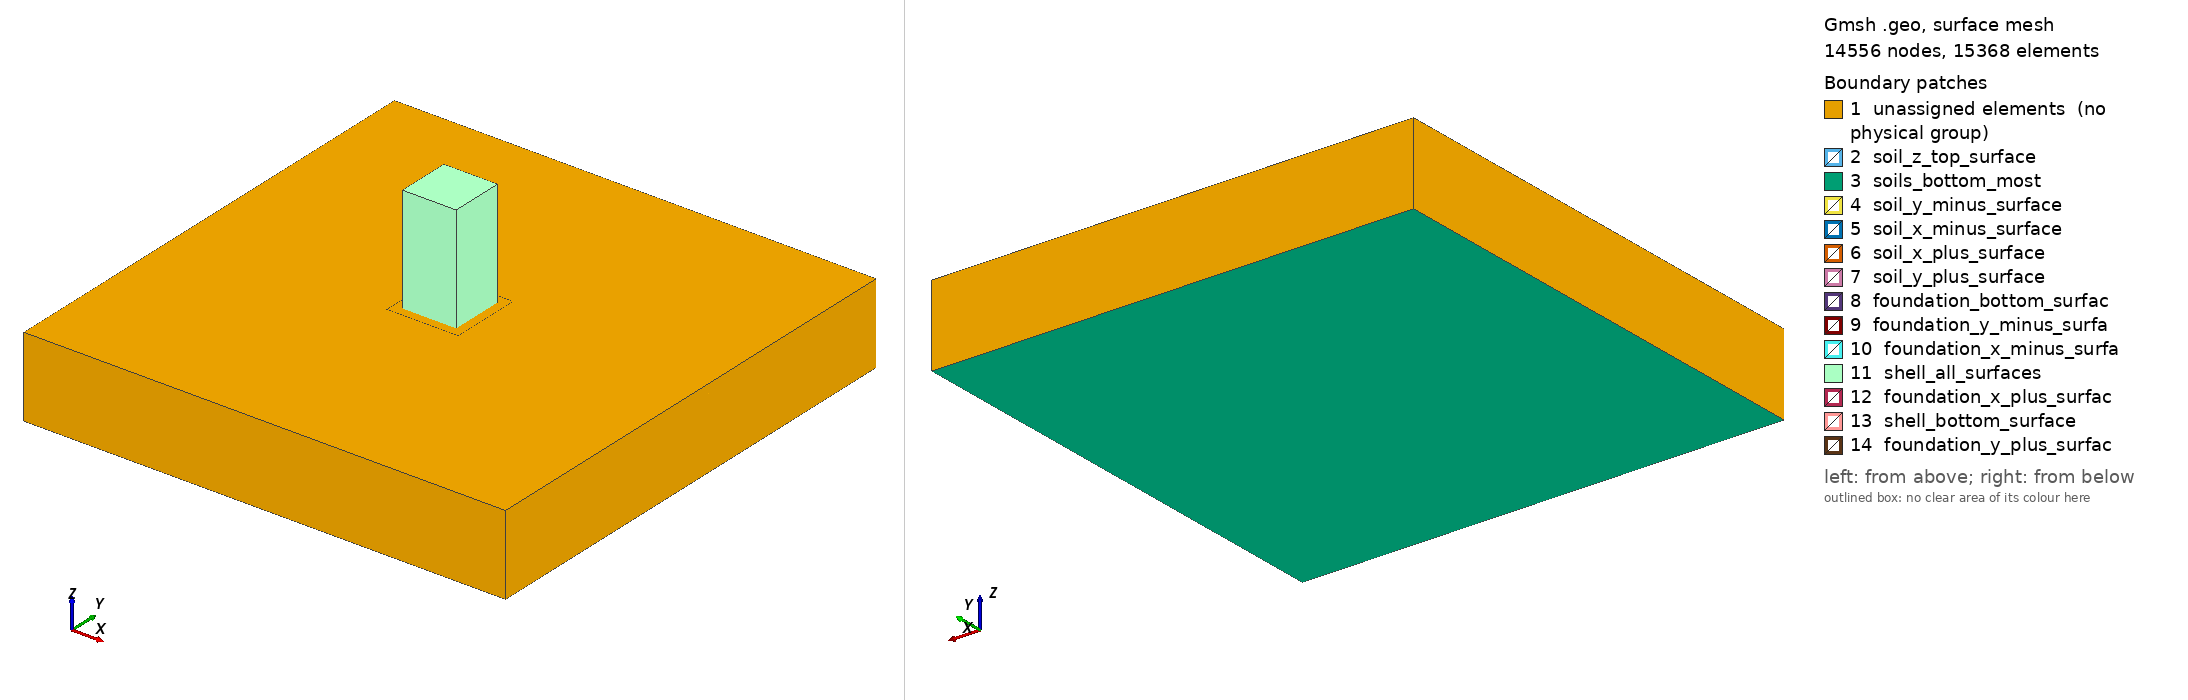

Gmsh geometry script, surface-meshed: 14556 nodes, 15368 surface elements. Boundary patches (legend numbers): 1 unassigned elements (no physical group), 2 soil_z_top_surface, 3 soils_bottom_most, 4 soil_y_minus_surface, 5 soil_x_minus_surface, 6 soil_x_plus_surface, 7 soil_y_plus_surface, 8 foundation_bottom_surfac, 9 foundation_y_minus_surfa, 10 foundation_x_minus_surfa, 11 shell_all_surfaces, 12 foundation_x_plus_surfac, 13 shell_bottom_surface, 14 foundation_y_plus_surfac. Left view from above one corner, right view from below the opposite corner. Legend entries are the model's physical surfaces; 'unassigned elements' are surfaces in no physical group. The drawing asked Gmsh for element sizes between 1% and 20% of the model's largest extent; the script's own settings can give other sizes.

=== structure.geo (drawn) ===
//****************************************************************
// Real-ESSI Short Course 
// 		Day 2: Motions
// Model Component: Soil-Foundation
//****************************************************************

//****************************************************************
// Predefined Parameters
//****************************************************************
mesh_size = 5;
foundation_meshs_size = mesh_size/5 ; 
width_of_out_foundation = mesh_size ; 

height_of_structure = 60 ;
sub_height = 20;

depth_of_foundation = 5 ;
raw_width_of_structure = 30 ;
width_of_structure = raw_width_of_structure + 2 * width_of_out_foundation ;
depth_of_soil = 40;
width_of_field = width_of_structure * 3 - width_of_out_foundation ;


Ox = 0;
Oy = 0;
Oz = -depth_of_foundation;

epsilon =0.001 ;
//epsilon = 2 ;



//**************************************************************************************************
// Part A: Soil
//**************************************************************************************************
// Soil: 
p1 = newp; Point(p1) = {Ox, Oy, Oz};

ans[] = Extrude{width_of_field,0,0}{Point{p1};Layers{width_of_field/mesh_size};Recombine;} ; 
l1 = ans[1];
ans[] = Extrude{width_of_structure,0,0}{Point{ans[0]};Layers{width_of_structure/mesh_size};Recombine;} ; 
l2 = ans[1];
ans[] = Extrude{width_of_field,0,0}{Point{ans[0]};Layers{width_of_field/mesh_size};Recombine;} ; 
l3 = ans[1];

ans[] = Extrude{0,width_of_field,0}{Line{l1,l2,l3};Layers{width_of_field/mesh_size};Recombine;} ; 
l4 = ans[0]; l5 = ans[4]; l6 = ans[8];
ans[] = Extrude{0,width_of_structure,0}{Line{l4,l5,l6};Layers{width_of_structure/mesh_size};Recombine;} ; 
l7 = ans[0]; l8 = ans[4]; l9 = ans[8];
ans[] = Extrude{0,width_of_field,0}{Line{l7,l8,l9};Layers{width_of_field/mesh_size};Recombine;} ; 



ans[] = Extrude{0, 0, -depth_of_soil}{Surface{7,11,15,19,23,27,31,35,39}; Layers{depth_of_soil/mesh_size};Recombine;};
ans[] = Extrude{0, 0, depth_of_foundation}{Surface{7,11,15,19,27,31,35,39}; Layers{depth_of_foundation/foundation_meshs_size};Recombine;};
soils_under_zero[] = {1, 2, 3, 4, 5, 6, 7, 8, 9} ; 
soils_around_foundation[] = {10, 11, 12, 13, 14, 15, 16, 17} ; 
soil_x_minus_surface = 316;
soil_x_plus_surface = 346;
soil_y_plus_surface = 378;
soil_y_minus_surface = 276;
soil_z_top_surface = 23;

Physical Volume("soils_under_zero") = soils_under_zero[] ; 
Physical Volume("soils_around_foundation") = soils_around_foundation[] ; 

Physical Surface("soil_x_minus_surface") = soil_x_minus_surface ; 
Physical Surface("soil_x_plus_surface") = soil_x_plus_surface ; 
Physical Surface("soil_y_plus_surface") = soil_y_plus_surface ; 
Physical Surface("soil_y_minus_surface") = soil_y_minus_surface ; 

Physical Surface("soil_z_top_surface") = soil_z_top_surface ; 

all_soils[] = {1, 2, 3, 4, 5, 6, 7, 8, 9, 10, 11, 12, 13, 14, 15, 16, 17} ;
Physical Volume("all_soils") = all_soils[] ; 

soils_bottom_most[] = {61, 83, 105, 127, 149, 171, 193, 215, 237} ; 
Physical Surface("soils_bottom_most") = soils_bottom_most[] ; 

//**************************************************************************************************
// Part B: foundation  
//**************************************************************************************************

x_minus_y_minus = newp;  Point(x_minus_y_minus) = {Ox + width_of_field + epsilon, Oy + width_of_field + epsilon, Oz +  epsilon}; 
ans[] =  Extrude{width_of_out_foundation,0,0}{ Point{x_minus_y_minus} ; Layers{ Ceil(width_of_out_foundation/mesh_size)}; Recombine;};
l11 = ans[1];
ans[] =  Extrude{(width_of_structure/2. - width_of_out_foundation - epsilon),0,0}{ Point{ans[0]} ; Layers{ Ceil((width_of_structure/2. - width_of_out_foundation - epsilon)/mesh_size)}; Recombine;};
l12 = ans[1];
ans[] =  Extrude{(width_of_structure/2. - width_of_out_foundation - epsilon),0,0}{ Point{ans[0]} ; Layers{ Ceil((width_of_structure/2. - width_of_out_foundation - epsilon)/mesh_size)}; Recombine;};
l13 = ans[1];
ans[] =  Extrude{width_of_out_foundation,0,0}{ Point{ans[0]} ; Layers{ Ceil(width_of_out_foundation/mesh_size)}; Recombine;};
l14 = ans[1];

foundation_bottom_surfaces[] = {} ;

ans[] =  Extrude{0,width_of_out_foundation,0}{ Line{l11,l12,l13,l14} ; Layers{ Ceil(width_of_out_foundation/mesh_size)}; Recombine;};
l11 = ans[0]; l12 = ans[4]; l13 = ans[8]; l14 = ans[12] ; 
foundation_bottom_surfaces[] = {foundation_bottom_surfaces[], ans[1], ans[5], ans[9], ans[13]} ;

ans[] =  Extrude{0,(width_of_structure/2. -(width_of_out_foundation + epsilon)),0}{ Line{l11,l12,l13,l14} ; Layers{ Ceil((width_of_structure/2. - (width_of_out_foundation + epsilon))/mesh_size)}; Recombine;};
l11 = ans[0]; l12 = ans[4]; l13 = ans[8]; l14 = ans[12] ; 
foundation_bottom_surfaces[] = {foundation_bottom_surfaces[], ans[1], ans[5], ans[9], ans[13]} ;

ans[] =  Extrude{0,(width_of_structure/2. -(width_of_out_foundation + epsilon)),0}{ Line{l11,l12,l13,l14} ; Layers{ Ceil((width_of_structure/2. - (width_of_out_foundation + epsilon))/mesh_size)}; Recombine;};
l11 = ans[0]; l12 = ans[4]; l13 = ans[8]; l14 = ans[12] ; 
foundation_bottom_surfaces[] = {foundation_bottom_surfaces[], ans[1], ans[5], ans[9], ans[13]} ;

ans[] =  Extrude{0,width_of_out_foundation,0}{ Line{l11,l12,l13,l14} ; Layers{ Ceil(width_of_out_foundation/mesh_size)}; Recombine;};
l11 = ans[0]; l12 = ans[4]; l13 = ans[8]; l14 = ans[12] ; 
foundation_bottom_surfaces[] = {foundation_bottom_surfaces[], ans[1], ans[5], ans[9], ans[13]} ;


//x_plus_y_minus = newp; Point(x_plus_y_minus) = {Ox + width_of_field + width_of_structure - epsilon, Oy + width_of_field + epsilon, Oz +  epsilon}; 



//ans[] =  Extrude{width_of_out_foundation,0,0}{ Line{x_minus_line} ; Layers{ Ceil(width_of_out_foundation/mesh_size)}; Recombine;};
//ans[] =  Extrude{0,width_of_out_foundation,0}{ Line{y_minus_line} ; Layers{ Ceil(width_of_out_foundation/mesh_size)}; Recombine;};
//ans[] =  Extrude{-width_of_out_foundation,0,0}{ Line{x_plus_line} ; Layers{ Ceil(width_of_out_foundation/mesh_size)}; Recombine;};
//ans[] =  Extrude{0,-width_of_out_foundation,0}{ Line{y_plus_line} ; Layers{ Ceil(width_of_out_foundation/mesh_size)}; Recombine;};

//x_minus_y_plus = newp; Point(x_minus_y_plus) = {Ox + width_of_field + epsilon, Oy + width_of_field + width_of_structure - epsilon, Oz +  epsilon}; 
//x_plus_y_plus = newp; Point(x_plus_y_plus) = {Ox + width_of_field + width_of_structure - epsilon, Oy + width_of_field + width_of_structure - epsilon, Oz +  epsilon}; 

//y_minus_line = newl; Line(y_minus_line) = {x_minus_y_minus, x_plus_y_minus};
//y_plus_line = newl; Line(y_plus_line) = {x_minus_y_plus, x_plus_y_plus};
//x_minus_line = newl; Line(x_minus_line) = {x_minus_y_minus, x_minus_y_plus};
//x_plus_line = newl; Line(x_plus_line) = {x_plus_y_plus, x_plus_y_minus};

//Transfinite Line(y_minus_line) = (width_of_structure/mesh_size) + 1 ; 
//Transfinite Line(y_plus_line) = (width_of_structure/mesh_size) + 1 ; 
//Transfinite Line(x_minus_line) = (width_of_structure/mesh_size) + 1 ; 
//Transfinite Line(x_plus_line) = (width_of_structure/mesh_size) + 1 ; 

////loop1 = newreg; Line Loop(loop1) = {x_minus_line,y_plus_line,x_plus_line,-y_minus_line} ;
////foundation_bottom_surface = news; Plane Surface(foundation_bottom_surface) = {loop1};
ans[] = Extrude{0,0,depth_of_foundation}{Surface{foundation_bottom_surfaces[]} ;Layers{depth_of_foundation/foundation_meshs_size};Recombine;};

////foundation_top_surface                        = ans[0] ;
//foundation_x_minus_vol[] = {ans[1], ans[19], ans[37] };
//foundation_x_plus_vol[] = {ans[13], ans[31], ans[49] };
//foundation_y_minus_vol[] = {ans[1], ans[7], ans[13] };
//foundation_y_plus_vol[] = {ans[37], ans[43], ans[49] };

//foundation_around_volume[]  = {ans[1], ans[7], ans[13], ans[19], ans[31], ans[37], ans[43], ans[49]} ;
foundation_volume[]  = {18, 19, 20, 21, 22, 23, 24, 25, 26, 27, 28, 29, 30, 31, 32, 33} ;

foundation_x_plus_surface[]                    = {824, 736, 648, 560}   ;
foundation_y_plus_surface[]                     = {762, 784, 806, 828}  ;
foundation_x_minus_surface[]                     = {678, 766, 590, 502}  ;
foundation_y_minus_surface[]                    = {490, 512, 534, 556}  ;

//Physical Volume("foundation_x_minus_vol")          = foundation_x_minus_vol[] ;
//Physical Volume("foundation_x_plus_vol")          = foundation_x_plus_vol[] ;
//Physical Volume("foundation_y_minus_vol")          = foundation_y_minus_vol[] ;
//Physical Volume("foundation_y_plus_vol")          = foundation_y_plus_vol[] ;

//Physical Volume("foundation_around_volume")          = foundation_around_volume[] ;
Physical Volume("foundation_volume")          = foundation_volume[] ;

shell_bottom_surface[] = {701, 723, 613, 635} ;
Physical Surface("shell_bottom_surface")    = shell_bottom_surface[] ;

Physical Surface("foundation_bottom_surfaces") = foundation_bottom_surfaces[] ;

Physical Surface("foundation_x_plus_surface") = foundation_x_plus_surface[] ;
Physical Surface("foundation_y_plus_surface")  = foundation_y_plus_surface[] ;
Physical Surface("foundation_x_minus_surface")  = foundation_x_minus_surface[] ;
Physical Surface("foundation_y_minus_surface") = foundation_y_minus_surface[] ;

embed_around_surfaces[] = {670, 696, 718, 714, 626, 542, 520, 582} ; 
embed_mid_surfaces[] = {604, 608, 692, 630} ; 
embed_surfaces[] = {embed_around_surfaces[], embed_mid_surfaces[]} ; 
Physical Surface("embed_around_surfaces") = embed_around_surfaces[];
Physical Surface("embed_mid_surfaces") = embed_mid_surfaces[];
Physical Surface("embed_surfaces") = embed_surfaces[] ;

////Physical Surface("all_foundation_surfaces") = {shell_bottom_surface, foundation_x_minus_surface, foundation_y_plus_surface, foundation_x_plus_surface, foundation_y_minus_surface} ;

//Physical Volume("soil_and_foundation_vol")          = {foundation_volume, all_soils} ;

//////**************************************************************************************************
////// Part C.1 : Shell super-structure
//////**************************************************************************************************


////x_minus_y_minus = newp;  Point(x_minus_y_minus) = {Ox + width_of_field + width_of_out_foundation + epsilon, Oy + width_of_field + width_of_out_foundation + epsilon, Oz + depth_of_foundation + epsilon}; 
////x_plus_y_minus = newp; Point(x_plus_y_minus) = {Ox + width_of_field + width_of_structure - width_of_out_foundation - epsilon, Oy + width_of_field + width_of_out_foundation + epsilon, Oz + depth_of_foundation + epsilon}; 
////x_minus_y_plus = newp; Point(x_minus_y_plus) = {Ox + width_of_field + width_of_out_foundation + epsilon, Oy + width_of_field + width_of_structure - width_of_out_foundation - epsilon, Oz + depth_of_foundation + epsilon}; 
////x_plus_y_plus = newp; Point(x_plus_y_plus) = {Ox + width_of_field + width_of_structure - width_of_out_foundation - epsilon, Oy + width_of_field + width_of_structure - width_of_out_foundation - epsilon, Oz + depth_of_foundation + epsilon}; 

////y_minus_line = newl; Line(y_minus_line) = {x_minus_y_minus, x_plus_y_minus};
////y_plus_line = newl; Line(y_plus_line) = {x_minus_y_plus, x_plus_y_plus};
////x_minus_line = newl; Line(x_minus_line) = {x_minus_y_minus, x_minus_y_plus};
////x_plus_line = newl; Line(x_plus_line) = {x_plus_y_plus, x_plus_y_minus};

////Transfinite Line(y_minus_line) = (width_of_structure/mesh_size) + 1 ; 
////Transfinite Line(y_plus_line) = (width_of_structure/mesh_size) + 1 ; 
////Transfinite Line(x_minus_line) = (width_of_structure/mesh_size) + 1 ; 
////Transfinite Line(x_plus_line) = (width_of_structure/mesh_size) + 1 ; 

////// Select by GUI
////Line Loop(473) = {442, -445, -443, -444};
////shell_bottom_surface = newl; Plane Surface(shell_bottom_surface) = {473};
////embedded_shell_top_surface[] = {shell_bottom_surface} ;
////embedded_shell_top_surface[] = {shell_bottom_surface} ;

////// extrude shell structure up
N_extrude = 3 ; 
shell_super_surfaces[] = {};
//shell_bottom_surface = 701 ; 
For z_direction In {1 : N_extrude}
ans[] = Extrude{0,0,sub_height}{Surface{shell_bottom_surface[]} ;Layers{sub_height/mesh_size};Recombine;};
	shell_bottom_surface[] = {ans[0], ans[6], ans[12], ans[18]} ; 
	Delete{
		Volume{ans[1]};
		Volume{ans[7]};
		Volume{ans[13]};
		Volume{ans[19]};
	}
	For i In {0:3}
		shell_super_surfaces[] = { shell_super_surfaces[], ans[i*6] } ; 
		shell_super_surfaces[] = { shell_super_surfaces[], ans[i*6+2] } ; 
		shell_super_surfaces[] = { shell_super_surfaces[], ans[i*6+3] } ; 
		shell_super_surfaces[] = { shell_super_surfaces[], ans[i*6+4] } ; 
		shell_super_surfaces[] = { shell_super_surfaces[], ans[i*6+5] } ; 
	EndFor
EndFor
shell_super_surfaces[] = { shell_super_surfaces[], shell_bottom_surface[] } ; 

////// Internal shell surfaces.
//x_minus_mid = newp;  Point(x_minus_mid) = {Ox + width_of_field + width_of_out_foundation + epsilon, Oy + width_of_field  + width_of_structure/2 , Oz + depth_of_foundation + epsilon}; 
//x_plus_mid = newp; Point(x_plus_mid) = {Ox + width_of_field + width_of_structure - width_of_out_foundation - epsilon, Oy + width_of_field + width_of_structure/2 , Oz + depth_of_foundation + epsilon}; 
//y_minus_mid = newp; Point(y_minus_mid) = {Ox + width_of_field + width_of_structure/2 , Oy + width_of_field + width_of_out_foundation + epsilon, Oz + depth_of_foundation + epsilon}; 
//y_plus_mid = newp; Point(y_plus_mid) = {Ox + width_of_field  + width_of_structure/2 , Oy + width_of_field + width_of_structure - width_of_out_foundation - epsilon, Oz + depth_of_foundation + epsilon}; 

//x_mid = newl; Line(x_mid) = {x_minus_mid, x_plus_mid} ;
//y_mid = newl; Line(y_mid) = {y_minus_mid, y_plus_mid} ;
//Transfinite Line(x_mid) = (width_of_structure/mesh_size) + 1 ; 
//Transfinite Line(y_mid) = (width_of_structure/mesh_size) + 1 ; 

//ans[] = Extrude{0,0,height_of_structure}{Line{x_mid,y_mid};Layers{height_of_structure/mesh_size};Recombine;} ; 
//shell_super_mid_surfaces = {ans[1], ans[5]} ;
//shell_super_all_surfaces[] = { shell_super_around_surfaces[], shell_super_mid_surfaces[] } ; 	

//Physical Surface("shell_super_around_surfaces") = shell_super_around_surfaces[];
//Physical Surface("shell_super_mid_surfaces") = shell_super_mid_surfaces[];
//Physical Surface("shell_super_all_surfaces") = shell_super_all_surfaces[];
Physical Surface("shell_super_surfaces") = shell_super_surfaces[];


//////**************************************************************************************************
////// Part C.2 : Shell embedded-structure
//////**************************************************************************************************
////// extrude down the embedded_shell 
////// (1) around the foundation
////shell_embed_around_surfaces = {} ; 
////ans[] = Extrude{0,0, - depth_of_foundation }{Surface{embedded_shell_top_surface} ;Layers{depth_of_foundation/mesh_size};Recombine;};
////shell_bottommost_surface = ans[0];
////Delete{
////	Volume{ans[1]};
////}
////shell_embed_around_surfaces[] = { shell_embed_around_surfaces[], ans[2] } ; 
////shell_embed_around_surfaces[] = { shell_embed_around_surfaces[], ans[3] } ; 
////shell_embed_around_surfaces[] = { shell_embed_around_surfaces[], ans[4] } ; 
////shell_embed_around_surfaces[] = { shell_embed_around_surfaces[], ans[5] } ; 
////Physical Surface("shell_embed_around_surfaces") = shell_embed_around_surfaces[];

////// (2) in the middle of the foundation
//ans[] = Extrude{0,0, -depth_of_foundation}{Line{x_mid,y_mid};Layers{depth_of_foundation/mesh_size};Recombine;} ; 
//shell_embed_mid_surfaces = {ans[1], ans[5]} ; 
//Physical Surface("shell_embed_mid_surfaces") = shell_embed_mid_surfaces[];
////Delete{
////	Surface{embedded_shell_top_surface};
////	Surface{shell_bottommost_surface};
////}
////shell_embed_all_surfaces = {shell_embed_around_surfaces[], shell_embed_mid_surfaces[]};
//shell_embed_all_surfaces = {embed_surfaces[], shell_embed_mid_surfaces[]};
////shell_all_surfaces = {shell_super_all_surfaces[], shell_embed_all_surfaces[]};
shell_all_surfaces[] = {shell_super_surfaces[], embed_surfaces[]};

//Physical Surface("shell_embed_all_surfaces") = shell_embed_all_surfaces[];
Physical Surface("shell_all_surfaces") = shell_all_surfaces[];



////********************************************************************
//// Recombine
////********************************************************************


Transfinite Surface "*";
Recombine Surface "*";















n = #ans[];
Printf("Extrude has returned %g elements", n);
n -= 1;
For i In {0 : n}
    Printf("Extrusion value[%g] = %g.", i, ans[i]);
EndFor




Physical Line(472) = {449, 469, 448, 450, 465, 464, 466, 456, 468, 453, 452, 460, 470, 454};
